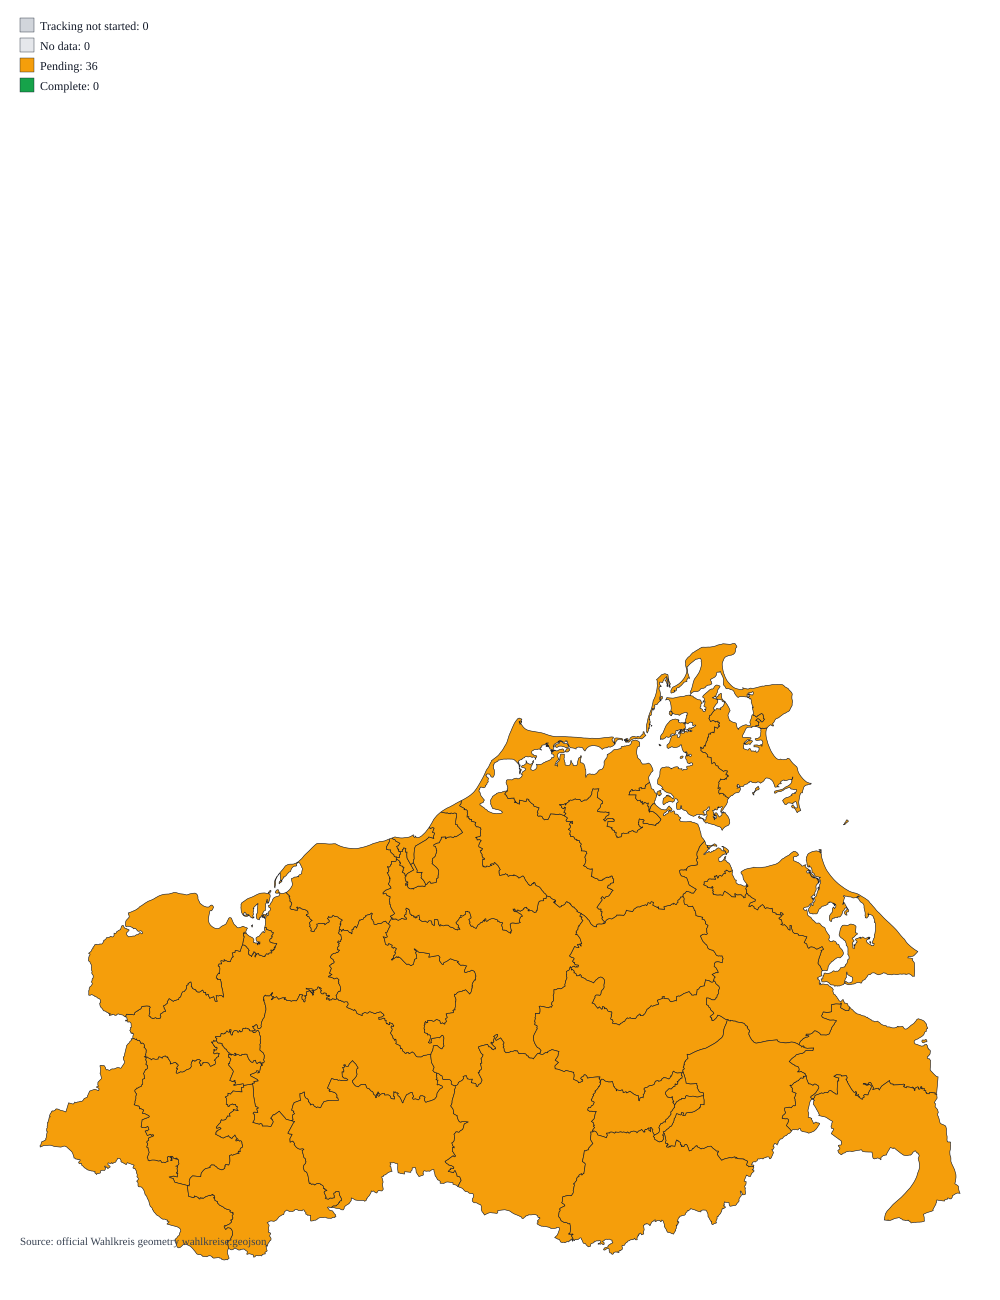

Values plotted in this chart, from the file beside it:
wahlkreisnummer, wahlkreisname, status, reported_precincts, total_precincts, municipalities_total, municipalities_complete, municipalities_pending, municipalities_no_data
1, Greifswald, pending, 3, 60, 1, 0, 0, 1
2, Neubrandenburg I, pending, 3, 27, 1, 0, 0, 1
3, Neubrandenburg II, pending, 5, 29, 1, 0, 0, 1
4, Hansestadt Rostock I, pending, 3, 40, 1, 0, 0, 1
5, Hansestadt Rostock II, pending, 3, 40, 1, 0, 0, 1
6, Hansestadt Rostock III, pending, 0, 53, 1, 0, 0, 1
7, Hansestadt Rostock IV, pending, 1, 53, 1, 0, 0, 1
8, Schwerin I, pending, 3, 51, 1, 0, 0, 1
9, Schwerin II, pending, 2, 28, 1, 0, 0, 1
10, Wismar, pending, 5, 36, 1, 0, 0, 1
11, Landkreis Rostock I, pending, 16, 60, 22, 0, 0, 22
12, Landkreis Rostock II, pending, 19, 73, 32, 0, 0, 32
13, Mecklenburgische Seenplatte I -Vorpommer…, pending, 23, 55, 31, 0, 0, 31
14, Mecklenburgische Seenplatte II, pending, 27, 55, 41, 0, 0, 41
15, Landkreis Rostock III, pending, 27, 70, 42, 0, 0, 42
16, Landkreis Rostock IV, pending, 17, 61, 29, 0, 0, 29
17, Ludwigslust-Parchim I, pending, 28, 65, 28, 0, 0, 28
18, Ludwigslust-Parchim II, pending, 18, 60, 33, 0, 0, 33
19, Ludwigslust-Parchim III, pending, 15, 58, 31, 0, 0, 31
20, Mecklenburgische Seenplatte III, pending, 37, 82, 43, 0, 0, 43
21, Mecklenburgische Seenplatte IV, pending, 18, 53, 19, 0, 0, 19
22, Mecklenburgische Seenplatte V, pending, 44, 78, 37, 0, 0, 37
23, Vorpommern-Rügen I, pending, 19, 60, 25, 0, 0, 25
24, Vorpommern-Rügen II -Stralsund III, pending, 16, 45, 18, 0, 0, 18
25, Vorpommern-Rügen III -Stralsund I, pending, 13, 58, 28, 0, 0, 28
26, Stralsund II, pending, 3, 26, 1, 0, 0, 1
27, Nordwestmecklenburg I, pending, 29, 84, 38, 0, 0, 38
28, Nordwestmecklenburg II, pending, 18, 71, 53, 0, 0, 53
29, Vorpommern-Greifswald II, pending, 31, 64, 44, 0, 0, 44
30, Vorpommern-Greifswald III, pending, 23, 68, 42, 0, 0, 42
31, Ludwigslust-Parchim IV, pending, 23, 64, 27, 0, 0, 27
32, Ludwigslust-Parchim V, pending, 24, 64, 37, 0, 0, 37
33, Vorpommern-Rügen IV, pending, 6, 37, 26, 0, 0, 26
34, Vorpommern-Rügen V, pending, 9, 39, 18, 0, 0, 18
35, Vorpommern-Greifswald IV, pending, 19, 48, 22, 0, 0, 22
36, Vorpommern-Greifswald V, pending, 38, 59, 30, 0, 0, 30
